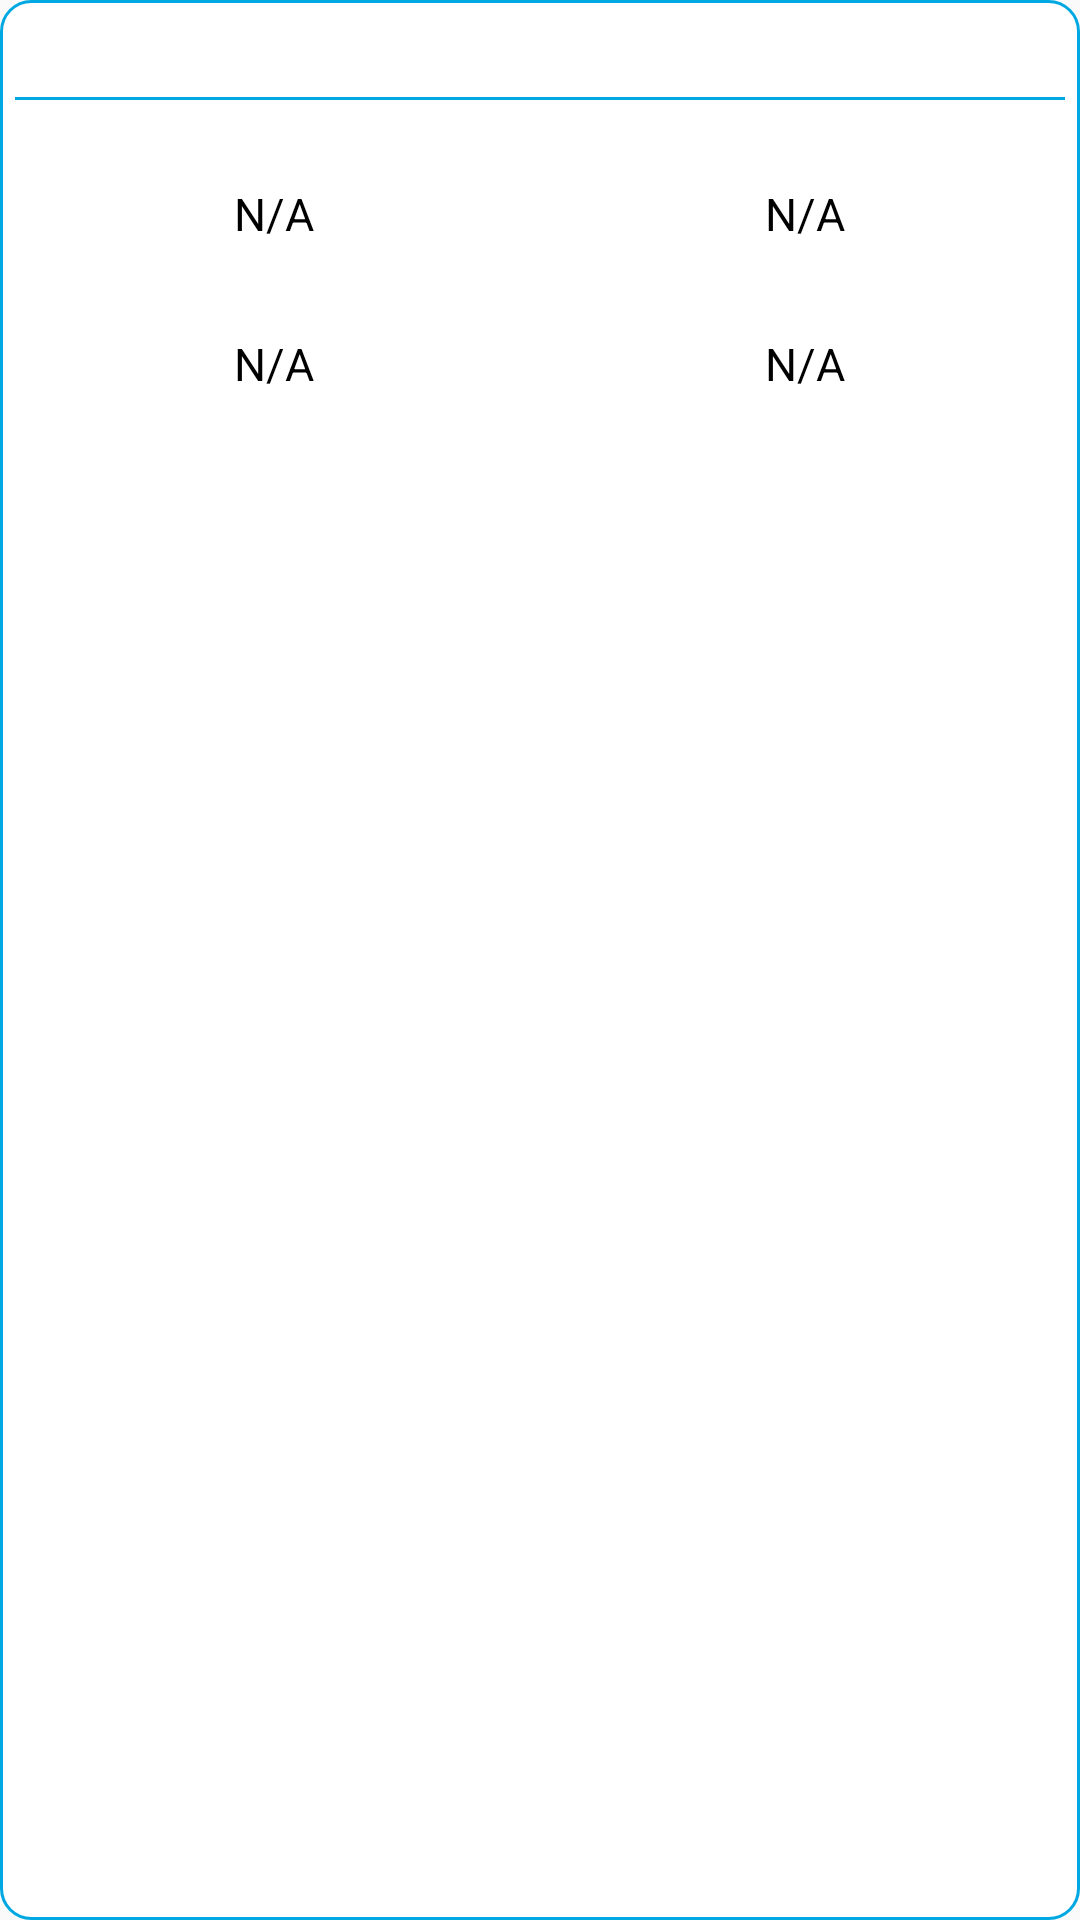

This screen was rendered from an Android layout file. Write that file and the resources it references.
<!-- AndroidManifest.xml: application theme AppTheme -->
<!-- res/layout/card_view.xml -->
<?xml version="1.0" encoding="UTF-8"?>

<RelativeLayout xmlns:android="http://schemas.android.com/apk/res/android"
    android:layout_width="match_parent"
    android:layout_height="wrap_content"
    android:layout_marginBottom="5dp"
    android:layout_marginLeft="3dp"
    android:layout_marginRight="3dp"
    android:layout_marginTop="5dp"
    android:background="@drawable/card_bg"
    android:minHeight="80dp">

    <TextView
        android:id="@+id/header_text"
        android:layout_width="match_parent"
        android:layout_height="wrap_content"
        android:layout_marginLeft="5sp"
        android:layout_marginRight="3sp"
        android:layout_marginTop="5sp"
        android:gravity="left"
        android:text=""
        android:textColor="#000000"
        android:textSize="18sp"
        android:textStyle="bold" />

    <View
        android:id="@+id/hr_line"
        android:layout_width="match_parent"
        android:layout_height="1sp"
        android:layout_below="@+id/header_text"
        android:layout_marginBottom="3sp"
        android:layout_marginLeft="5dp"
        android:layout_marginRight="5dp"
        android:layout_marginTop="3sp"
        android:background="@color/colorPrimary" />

    <LinearLayout
        android:layout_width="match_parent"
        android:layout_height="wrap_content"
        android:layout_below="@+id/hr_line"
        android:layout_marginBottom="3sp"
        android:layout_marginLeft="3sp"
        android:layout_marginRight="3sp"
        android:orientation="horizontal"
        android:weightSum="100">

        <LinearLayout
            android:layout_width="0dp"
            android:layout_height="wrap_content"
            android:layout_weight="50"
            android:minHeight="100dp"
            android:orientation="vertical"
            android:weightSum="100">

            <RelativeLayout
                android:layout_width="match_parent"
                android:layout_height="0dp"
                android:layout_weight="49.5"
                android:background="#fff"
                android:gravity="center">

                <TextView
                    android:id="@+id/label_1"
                    android:layout_width="wrap_content"
                    android:layout_height="wrap_content"
                    android:text=""
                    android:textColor="#000"
                    android:textSize="15sp" />

                <TextView
                    android:id="@+id/value_1"
                    android:layout_width="wrap_content"
                    android:layout_height="wrap_content"
                    android:layout_below="@+id/label_1"
                    android:text="N/A"
                    android:textColor="#000"
                    android:textSize="15sp" />
            </RelativeLayout>

            <RelativeLayout
                android:layout_width="match_parent"
                android:layout_height="0dp"
                android:layout_weight="49.5"
                android:background="#fff"
                android:gravity="center">

                <TextView
                    android:id="@+id/label_2"
                    android:layout_width="wrap_content"
                    android:layout_height="wrap_content"
                    android:text=""
                    android:textColor="#000"
                    android:textSize="15sp" />

                <TextView
                    android:id="@+id/value_2"
                    android:layout_width="wrap_content"
                    android:layout_height="wrap_content"
                    android:layout_below="@+id/label_2"
                    android:text="N/A"
                    android:textColor="#000"
                    android:textSize="15sp" />
            </RelativeLayout>

        </LinearLayout>


        <LinearLayout
            android:layout_width="0dp"
            android:layout_height="wrap_content"
            android:layout_weight="50"
            android:minHeight="100dp"
            android:orientation="vertical"
            android:weightSum="100">

            <RelativeLayout
                android:layout_width="match_parent"
                android:layout_height="0dp"
                android:layout_weight="49.5"
                android:background="#fff"
                android:gravity="center">

                <TextView
                    android:id="@+id/label_3"
                    android:layout_width="wrap_content"
                    android:layout_height="wrap_content"
                    android:text=""
                    android:textColor="#000"
                    android:textSize="15sp" />

                <TextView
                    android:id="@+id/value_3"
                    android:layout_width="wrap_content"
                    android:layout_height="wrap_content"
                    android:layout_below="@+id/label_3"
                    android:text="N/A"
                    android:textColor="#000"
                    android:textSize="15sp" />
            </RelativeLayout>

            <RelativeLayout
                android:layout_width="match_parent"
                android:layout_height="0dp"
                android:layout_weight="49.5"
                android:background="#fff"
                android:gravity="center">

                <TextView
                    android:id="@+id/label_4"
                    android:layout_width="wrap_content"
                    android:layout_height="wrap_content"
                    android:text=""
                    android:textColor="#000"
                    android:textSize="15sp" />

                <TextView
                    android:id="@+id/value_4"
                    android:layout_width="wrap_content"
                    android:layout_height="wrap_content"
                    android:layout_below="@+id/label_4"
                    android:text="N/A"
                    android:textColor="#000"
                    android:textSize="15sp" />
            </RelativeLayout>
        </LinearLayout>
    </LinearLayout>
</RelativeLayout>
<!-- resources referenced by this layout -->
<resources>
  <color name="colorPrimary">#00A8E1</color>
  <!-- drawable card_bg (drawable) -->
  <?xml version="1.0" encoding="UTF-8"?>
  
  <shape xmlns:android="http://schemas.android.com/apk/res/android">
      <solid android:color="#fff" />
      <stroke
          android:width="1dp"
          android:color="@color/colorPrimary" />
      <corners android:radius="10dp" />
      <padding
          android:bottom="0dip"
          android:left="0dip"
          android:right="0dip"
          android:top="0dip" />
  </shape>
  <style name="AppTheme" parent="Theme.AppCompat.Light.NoActionBar">
          
          <item name="colorPrimary">@color/colorPrimary</item>
          <item name="colorPrimaryDark">@color/colorPrimaryDark</item>
          <item name="colorAccent">@color/colorAccent</item>
      </style>
  <color name="colorPrimaryDark">#63bddc</color>
  <color name="colorAccent">#ABBD33</color>
</resources>
